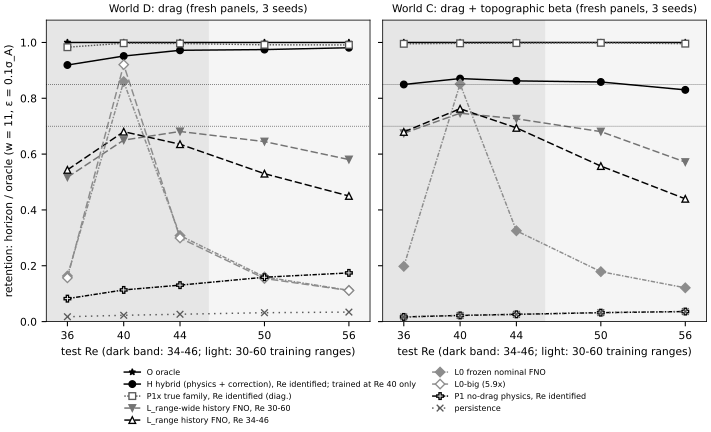

The file beside this chart, header and first rows:
# git_sha=150a5e1dddd5591c96e8f1cde7a37b…
figure, world, arm, Re, retention, restricted_mean, seeds, label
S2F1, D, O, 36, 1.0, 2.666, 1, reference
S2F1, D, O, 40, 1.0, 3.416, 1, reference
S2F1, D, O, 44, 1.0, 3.807, 1, reference
S2F1, D, O, 50, 1.0, 3.387, 1, reference
S2F1, D, O, 56, 1.0, 3.339, 1, reference
S2F1, D, H, 36, 0.9191, 2.45, 3, hybrid (learned correction)
S2F1, D, H, 40, 0.9513, 3.25, 3, hybrid (learned correction)
S2F1, D, H, 44, 0.9719, 3.7, 3, hybrid (learned correction)
S2F1, D, H, 50, 0.9745, 3.3, 3, hybrid (learned correction)
S2F1, D, H, 56, 0.981, 3.275, 3, hybrid (learned correction)
S2F1, D, P1x, 36, 0.9829, 2.62, 1, reference
S2F1, D, P1x, 40, 0.9972, 3.407, 1, reference
S2F1, D, P1x, 44, 0.9962, 3.793, 1, reference
S2F1, D, P1x, 50, 0.9915, 3.358, 1, reference
S2F1, D, P1x, 56, 0.991, 3.309, 1, reference
S2F1, D, L_range_wide, 36, 0.5171, 1.378, 1, learned
S2F1, D, L_range_wide, 40, 0.6501, 2.221, 1, learned
S2F1, D, L_range_wide, 44, 0.681, 2.593, 1, learned
S2F1, D, L_range_wide, 50, 0.6448, 2.184, 1, learned
S2F1, D, L_range_wide, 56, 0.5806, 1.938, 1, learned
S2F1, D, L_range, 36, 0.5436, 1.449, 3, learned
S2F1, D, L_range, 40, 0.6803, 2.324, 3, learned
S2F1, D, L_range, 44, 0.6354, 2.419, 3, learned
S2F1, D, L_range, 50, 0.5299, 1.795, 3, learned
S2F1, D, L_range, 56, 0.4501, 1.503, 3, learned
S2F1, D, L0, 36, 0.1634, 0.4356, 3, learned
S2F1, D, L0, 40, 0.8597, 2.937, 3, learned
S2F1, D, L0, 44, 0.3082, 1.173, 3, learned
S2F1, D, L0, 50, 0.1601, 0.542, 3, learned
S2F1, D, L0, 56, 0.112, 0.374, 3, learned
S2F1, D, L0big, 36, 0.1568, 0.418, 1, learned
S2F1, D, L0big, 40, 0.9204, 3.145, 1, learned
S2F1, D, L0big, 44, 0.2994, 1.14, 1, learned
S2F1, D, L0big, 50, 0.1544, 0.5229, 1, learned
S2F1, D, L0big, 56, 0.1114, 0.3718, 1, learned
S2F1, D, P1, 36, 0.08222, 0.2192, 1, reference
S2F1, D, P1, 40, 0.1134, 0.3875, 1, reference
S2F1, D, P1, 44, 0.1306, 0.4972, 1, reference
S2F1, D, P1, 50, 0.159, 0.5383, 1, reference
S2F1, D, P1, 56, 0.1744, 0.5823, 1, reference
S2F1, D, persistence, 36, 0.01738, 0.04633, 1, reference
S2F1, D, persistence, 40, 0.0226, 0.07719, 1, reference
S2F1, D, persistence, 44, 0.02632, 0.1002, 1, reference
S2F1, D, persistence, 50, 0.03186, 0.1079, 1, reference
S2F1, D, persistence, 56, 0.03402, 0.1136, 1, reference
S2F1, C, O, 36, 1.0, 2.957, 1, reference
S2F1, C, O, 40, 1.0, 3.095, 1, reference
S2F1, C, O, 44, 1.0, 3.222, 1, reference
S2F1, C, O, 50, 1.0, 3.093, 1, reference
S2F1, C, O, 56, 1.0, 3.042, 1, reference
S2F1, C, H, 36, 0.8494, 2.512, 3, hybrid (learned correction)
S2F1, C, H, 40, 0.8706, 2.694, 3, hybrid (learned correction)
S2F1, C, H, 44, 0.8623, 2.778, 3, hybrid (learned correction)
S2F1, C, H, 50, 0.8584, 2.655, 3, hybrid (learned correction)
S2F1, C, H, 56, 0.8301, 2.525, 3, hybrid (learned correction)
S2F1, C, P1x, 36, 0.9951, 2.943, 1, reference
S2F1, C, P1x, 40, 0.9968, 3.085, 1, reference
S2F1, C, P1x, 44, 0.9977, 3.214, 1, reference
S2F1, C, P1x, 50, 0.9986, 3.089, 1, reference
... 26 more rows
